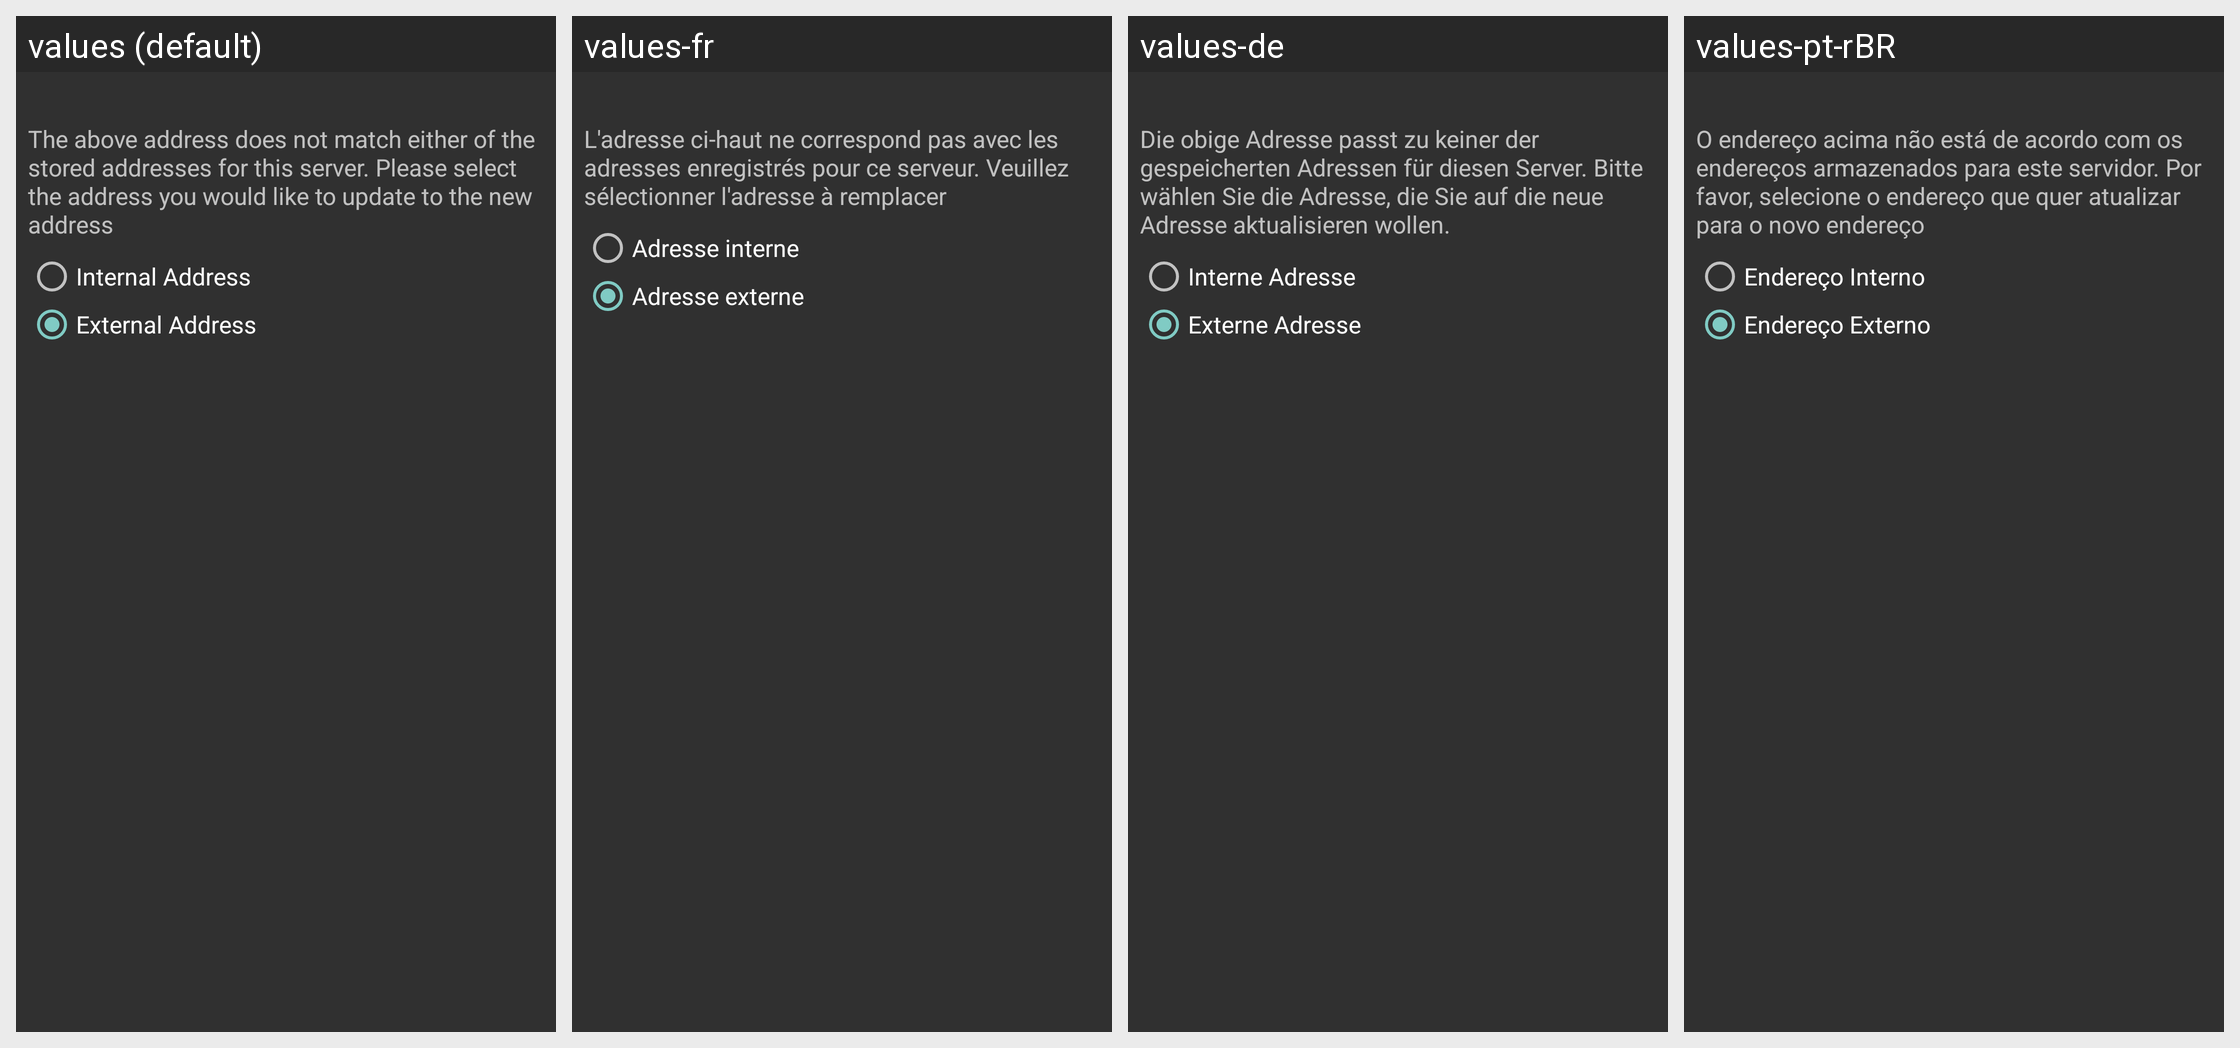

Translations of the strings shown on this Android screen, per locale in the grid:
Android screen res/layout/fragment_address_conflict_resolution.xml rendered under 4 locales, left to right: values (default), values-fr, values-de, values-pt-rBR. Device: Nexus 5 (rendered at 1080×1920; each locale shown at half size, 540×960, under a caption strip naming it); theme AppTheme.
Other locales in the repository, not shown: values-es-rMX, values-kk, values-nb, values-ru.
Strings drawn on this screen, with the default value and each locale's value (text and hints the layout hard-codes, and strings that could not be matched under every locale, appear in the picture but are not listed):

address_conflict_description
  values: The above address does not match either of the stored addresses for this server. Please select the address you would like to update to the new address
  values-fr: L'adresse ci-haut ne correspond pas avec les adresses enregistrés pour ce serveur. Veuillez sélectionner l'adresse à remplacer
  values-de: Die obige Adresse passt zu keiner der gespeicherten Adressen für diesen Server. Bitte wählen Sie die Adresse, die Sie auf die neue Adresse aktualisieren wollen.
  values-pt-rBR: O endereço acima não está de acordo com os endereços armazenados para este servidor. Por favor, selecione o endereço que quer atualizar para o novo endereço

internal_address
  values: Internal Address
  values-fr: Adresse interne
  values-de: Interne Adresse
  values-pt-rBR: Endereço Interno

external_address
  values: External Address
  values-fr: Adresse externe
  values-de: Externe Adresse
  values-pt-rBR: Endereço Externo
